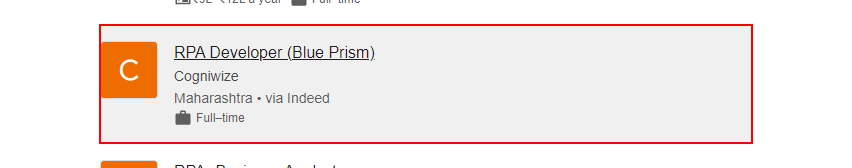
Task: open_browser
Workflow: Main

Step 1: get-attribute of the element in window 'rpa jobs - Google Search' (chrome.exe)
